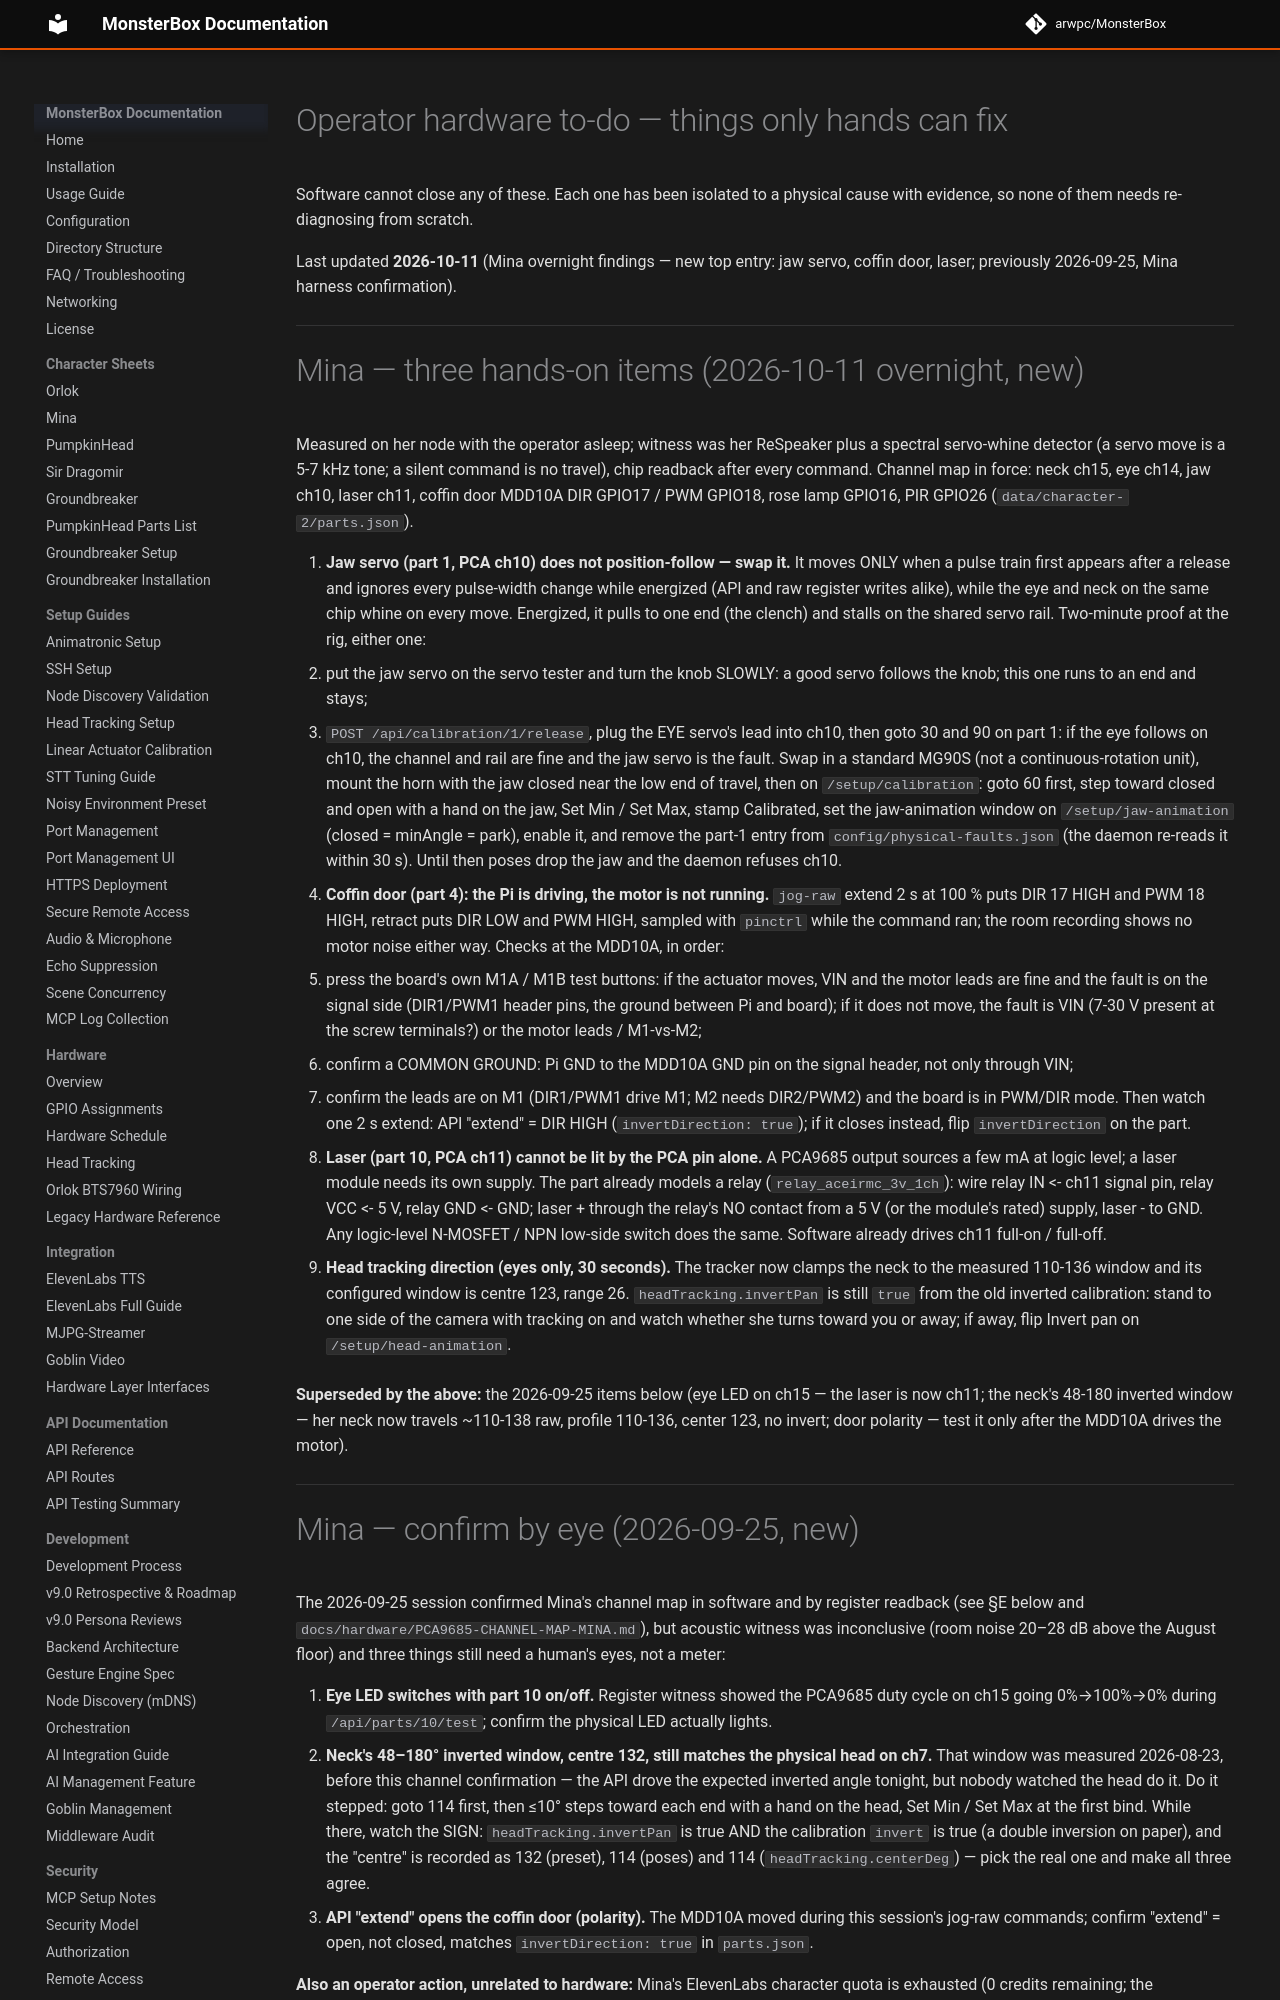

repository: arwpc/MonsterBox · page: hardware/OPERATOR-TODO/index.html · generator: mkdocs

# Operator hardware to-do — things only hands can fix

Software cannot close any of these. Each one has been isolated to a physical cause with evidence,
so none of them needs re-diagnosing from scratch.

Last updated **2026-10-11** (Mina overnight findings — new top entry: jaw servo, coffin door, laser; previously 2026-09-25, Mina harness confirmation).

---

# Mina — three hands-on items (2026-10-11 overnight, new)

Measured on her node with the operator asleep; witness was her ReSpeaker plus a spectral servo-whine
detector (a servo move is a 5-7 kHz tone; a silent command is no travel), chip readback after every
command. Channel map in force: neck ch15, eye ch14, jaw ch10, laser ch11, coffin door MDD10A DIR GPIO17 /
PWM GPIO18, rose lamp GPIO16, PIR GPIO26 (`data/character-2/parts.json`).

1. **Jaw servo (part 1, PCA ch10) does not position-follow — swap it.** It moves ONLY when a pulse train
   first appears after a release and ignores every pulse-width change while energized (API and raw register
   writes alike), while the eye and neck on the same chip whine on every move. Energized, it pulls to one
   end (the clench) and stalls on the shared servo rail. Two-minute proof at the rig, either one:
   - put the jaw servo on the servo tester and turn the knob SLOWLY: a good servo follows the knob; this one
     runs to an end and stays;
   - `POST /api/calibration/1/release`, plug the EYE servo's lead into ch10, then goto 30 and 90 on part 1:
     if the eye follows on ch10, the channel and rail are fine and the jaw servo is the fault.
   Swap in a standard MG90S (not a continuous-rotation unit), mount the horn with the jaw closed near the
   low end of travel, then on `/setup/calibration`: goto 60 first, step toward closed and open with a hand on
   the jaw, Set Min / Set Max, stamp Calibrated, set the jaw-animation window on `/setup/jaw-animation`
   (closed = minAngle = park), enable it, and remove the part-1 entry from `config/physical-faults.json`
   (the daemon re-reads it within 30 s). Until then poses drop the jaw and the daemon refuses ch10.

2. **Coffin door (part 4): the Pi is driving, the motor is not running.** `jog-raw` extend 2 s at 100 %
   puts DIR 17 HIGH and PWM 18 HIGH, retract puts DIR LOW and PWM HIGH, sampled with `pinctrl` while the
   command ran; the room recording shows no motor noise either way. Checks at the MDD10A, in order:
   - press the board's own M1A / M1B test buttons: if the actuator moves, VIN and the motor leads are fine
     and the fault is on the signal side (DIR1/PWM1 header pins, the ground between Pi and board); if it
     does not move, the fault is VIN (7-30 V present at the screw terminals?) or the motor leads / M1-vs-M2;
   - confirm a COMMON GROUND: Pi GND to the MDD10A GND pin on the signal header, not only through VIN;
   - confirm the leads are on M1 (DIR1/PWM1 drive M1; M2 needs DIR2/PWM2) and the board is in PWM/DIR mode.
   Then watch one 2 s extend: API "extend" = DIR HIGH (`invertDirection: true`); if it closes instead, flip
   `invertDirection` on the part.

3. **Laser (part 10, PCA ch11) cannot be lit by the PCA pin alone.** A PCA9685 output sources a few mA at
   logic level; a laser module needs its own supply. The part already models a relay
   (`relay_aceirmc_3v_1ch`): wire relay IN <- ch11 signal pin, relay VCC <- 5 V, relay GND <- GND; laser +
   through the relay's NO contact from a 5 V (or the module's rated) supply, laser - to GND. Any logic-level
   N-MOSFET / NPN low-side switch does the same. Software already drives ch11 full-on / full-off.

4. **Head tracking direction (eyes only, 30 seconds).** The tracker now clamps the neck to the measured 110-136
   window and its configured window is centre 123, range 26. `headTracking.invertPan` is still `true` from the
   old inverted calibration: stand to one side of the camera with tracking on and watch whether she turns toward
   you or away; if away, flip Invert pan on `/setup/head-animation`.

**Superseded by the above:** the 2026-09-25 items below (eye LED on ch15 — the laser is now ch11; the neck's
48-180 inverted window — her neck now travels ~110-138 raw, profile 110-136, center 123, no invert; door
polarity — test it only after the MDD10A drives the motor).

---
